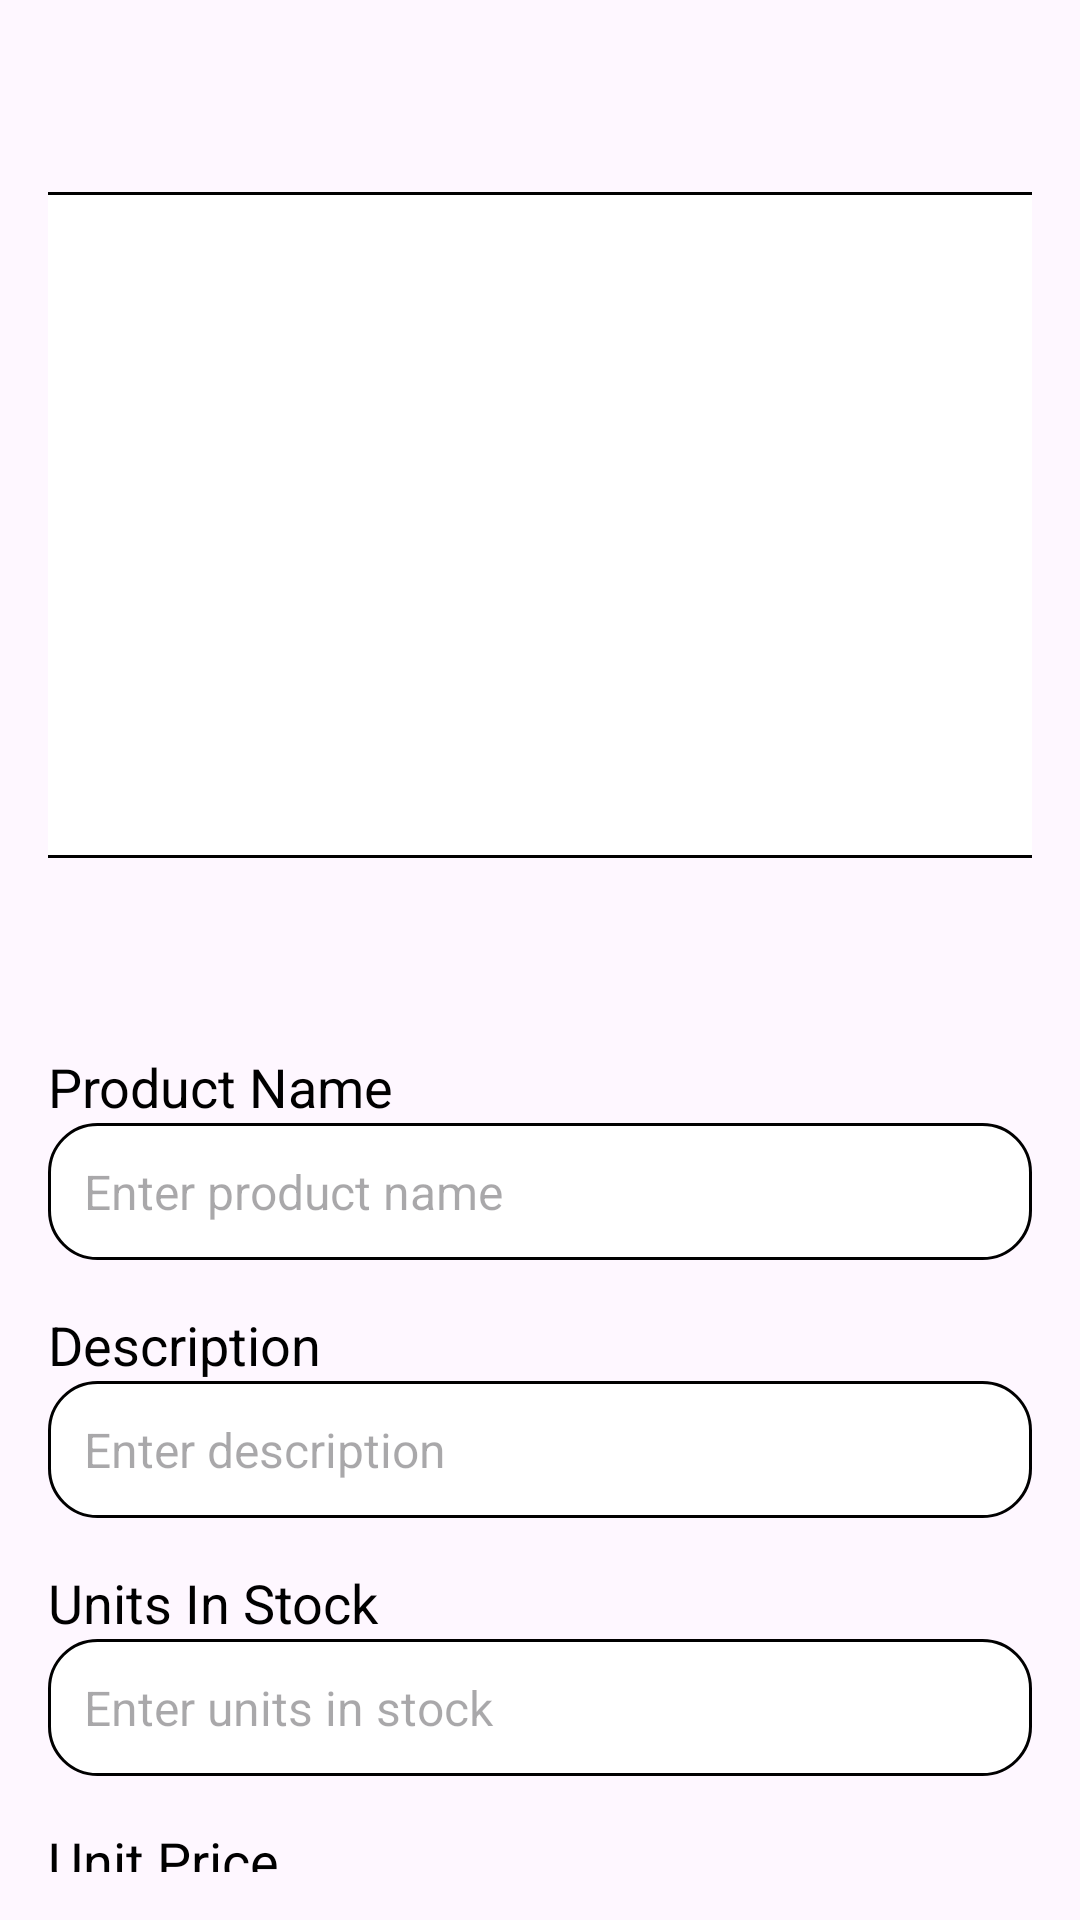

Write the Android layout XML for this screen, with the resource values it uses.
<!-- AndroidManifest.xml: application theme Theme.PRM_Shop -->
<!-- res/layout/layout_product_fields.xml -->
<?xml version="1.0" encoding="utf-8"?>
<LinearLayout xmlns:android="http://schemas.android.com/apk/res/android"
    android:layout_width="match_parent"
    android:layout_height="wrap_content"
    android:orientation="vertical"
    android:padding="16dp">

    <ImageView
        android:id="@+id/img_preview"
        android:layout_width="437dp"
        android:layout_height="254dp"
        android:layout_gravity="center"
        android:layout_marginTop="32dp"
        android:layout_marginBottom="32dp"
        android:padding="16dp"
        android:src="@drawable/rounded_edit_text" />

    
    <TextView
        android:layout_width="wrap_content"
        android:layout_height="wrap_content"
        android:layout_marginTop="16dp"
        android:text="Product Name"
        android:textColor="@android:color/black"
        android:textSize="18sp" />

    <EditText
        android:id="@+id/product_name"
        android:layout_width="match_parent"
        android:layout_height="wrap_content"
        android:background="@drawable/rounded_edit_text"
        android:hint="Enter product name"
        android:padding="12dp"
        android:textSize="16sp" />

    
    <TextView
        android:layout_width="wrap_content"
        android:layout_height="wrap_content"
        android:layout_marginTop="16dp"
        android:text="Description"
        android:textColor="@android:color/black"
        android:textSize="18sp" />

    <EditText
        android:id="@+id/description"
        android:layout_width="match_parent"
        android:layout_height="wrap_content"
        android:background="@drawable/rounded_edit_text"
        android:hint="Enter description"
        android:padding="12dp"
        android:textSize="16sp" />

    
    <TextView
        android:layout_width="wrap_content"
        android:layout_height="wrap_content"
        android:layout_marginTop="16dp"
        android:text="Units In Stock"
        android:textColor="@android:color/black"
        android:textSize="18sp" />

    <EditText
        android:id="@+id/units_in_stock"
        android:layout_width="match_parent"
        android:layout_height="wrap_content"
        android:background="@drawable/rounded_edit_text"
        android:hint="Enter units in stock"
        android:inputType="number"
        android:padding="12dp"
        android:textSize="16sp" />

    
    <TextView
        android:layout_width="wrap_content"
        android:layout_height="wrap_content"
        android:layout_marginTop="16dp"
        android:text="Unit Price"
        android:textColor="@android:color/black"
        android:textSize="18sp" />

    <EditText
        android:id="@+id/unit_price"
        android:layout_width="match_parent"
        android:layout_height="wrap_content"
        android:background="@drawable/rounded_edit_text"
        android:hint="Enter unit price"
        android:inputType="numberDecimal"
        android:padding="12dp"
        android:textSize="16sp" />

    
    <TextView
        android:layout_width="wrap_content"
        android:layout_height="wrap_content"
        android:layout_marginTop="16dp"
        android:text="Provider ID"
        android:textColor="@android:color/black"
        android:textSize="18sp" />

    <EditText
        android:id="@+id/provider_id"
        android:layout_width="match_parent"
        android:layout_height="wrap_content"
        android:background="@drawable/rounded_edit_text"
        android:hint="Enter provider ID"
        android:inputType="number"
        android:padding="12dp"
        android:textSize="16sp" />

    
    <TextView
        android:layout_width="wrap_content"
        android:layout_height="wrap_content"
        android:layout_marginTop="16dp"
        android:text="Status"
        android:textColor="@android:color/black"
        android:textSize="18sp" />

    <EditText
        android:id="@+id/status"
        android:layout_width="match_parent"
        android:layout_height="wrap_content"
        android:background="@drawable/rounded_edit_text"
        android:hint="Enter status"
        android:padding="12dp"
        android:textSize="16sp" />

    
    <TextView
        android:layout_width="wrap_content"
        android:layout_height="wrap_content"
        android:layout_marginTop="16dp"
        android:text="Weight"
        android:textColor="@android:color/black"
        android:textSize="18sp" />

    <EditText
        android:id="@+id/weight"
        android:layout_width="match_parent"
        android:layout_height="wrap_content"
        android:background="@drawable/rounded_edit_text"
        android:hint="Enter weight"
        android:inputType="number"
        android:padding="12dp"
        android:textSize="16sp" />

    
    <TextView
        android:layout_width="wrap_content"
        android:layout_height="wrap_content"
        android:layout_marginTop="16dp"
        android:text="Category ID"
        android:textColor="@android:color/black"
        android:textSize="18sp" />

    <EditText
        android:id="@+id/category_id"
        android:layout_width="match_parent"
        android:layout_height="wrap_content"
        android:background="@drawable/rounded_edit_text"
        android:hint="Enter category ID"
        android:inputType="number"
        android:padding="12dp"
        android:textSize="16sp" />

    
    <Button
        android:id="@+id/choose_image_button"
        android:layout_width="match_parent"
        android:layout_height="wrap_content"
        android:layout_marginTop="24dp"
        android:background="@drawable/rounded_button"
        android:text="Choose Image"
        android:textColor="@android:color/white"
        android:textSize="16sp" />

    
    <Button
        android:id="@+id/create_product_button"
        android:layout_width="match_parent"
        android:layout_height="wrap_content"
        android:layout_marginTop="16dp"
        android:background="@drawable/rounded_button"
        android:text="Create Product"
        android:textColor="@android:color/white"
        android:textSize="16sp" />
</LinearLayout>
<!-- resources referenced by this layout -->
<resources>
  <!-- drawable rounded_button (drawable) -->
  <shape xmlns:android="http://schemas.android.com/apk/res/android">
          <solid android:color="@color/colorPrimary" />
      <corners android:radius="12dp" />
  </shape>
  <!-- drawable rounded_edit_text (drawable) -->
  <shape xmlns:android="http://schemas.android.com/apk/res/android">
      <solid android:color="@color/white" />
      <corners android:radius="16dp" /> 
      <stroke android:width="1dp" />
      <padding android:left="8dp" android:top="8dp" android:right="8dp" android:bottom="8dp"/>
  </shape>
  <style name="Theme.PRM_Shop" parent="Base.Theme.PRM_Shop" />
  <color name="colorPrimary">#6200EE</color>
  <color name="white">#FFFFFFFF</color>
  <style name="Base.Theme.PRM_Shop" parent="Theme.Material3.DayNight.NoActionBar">
          
          
      </style>
</resources>
